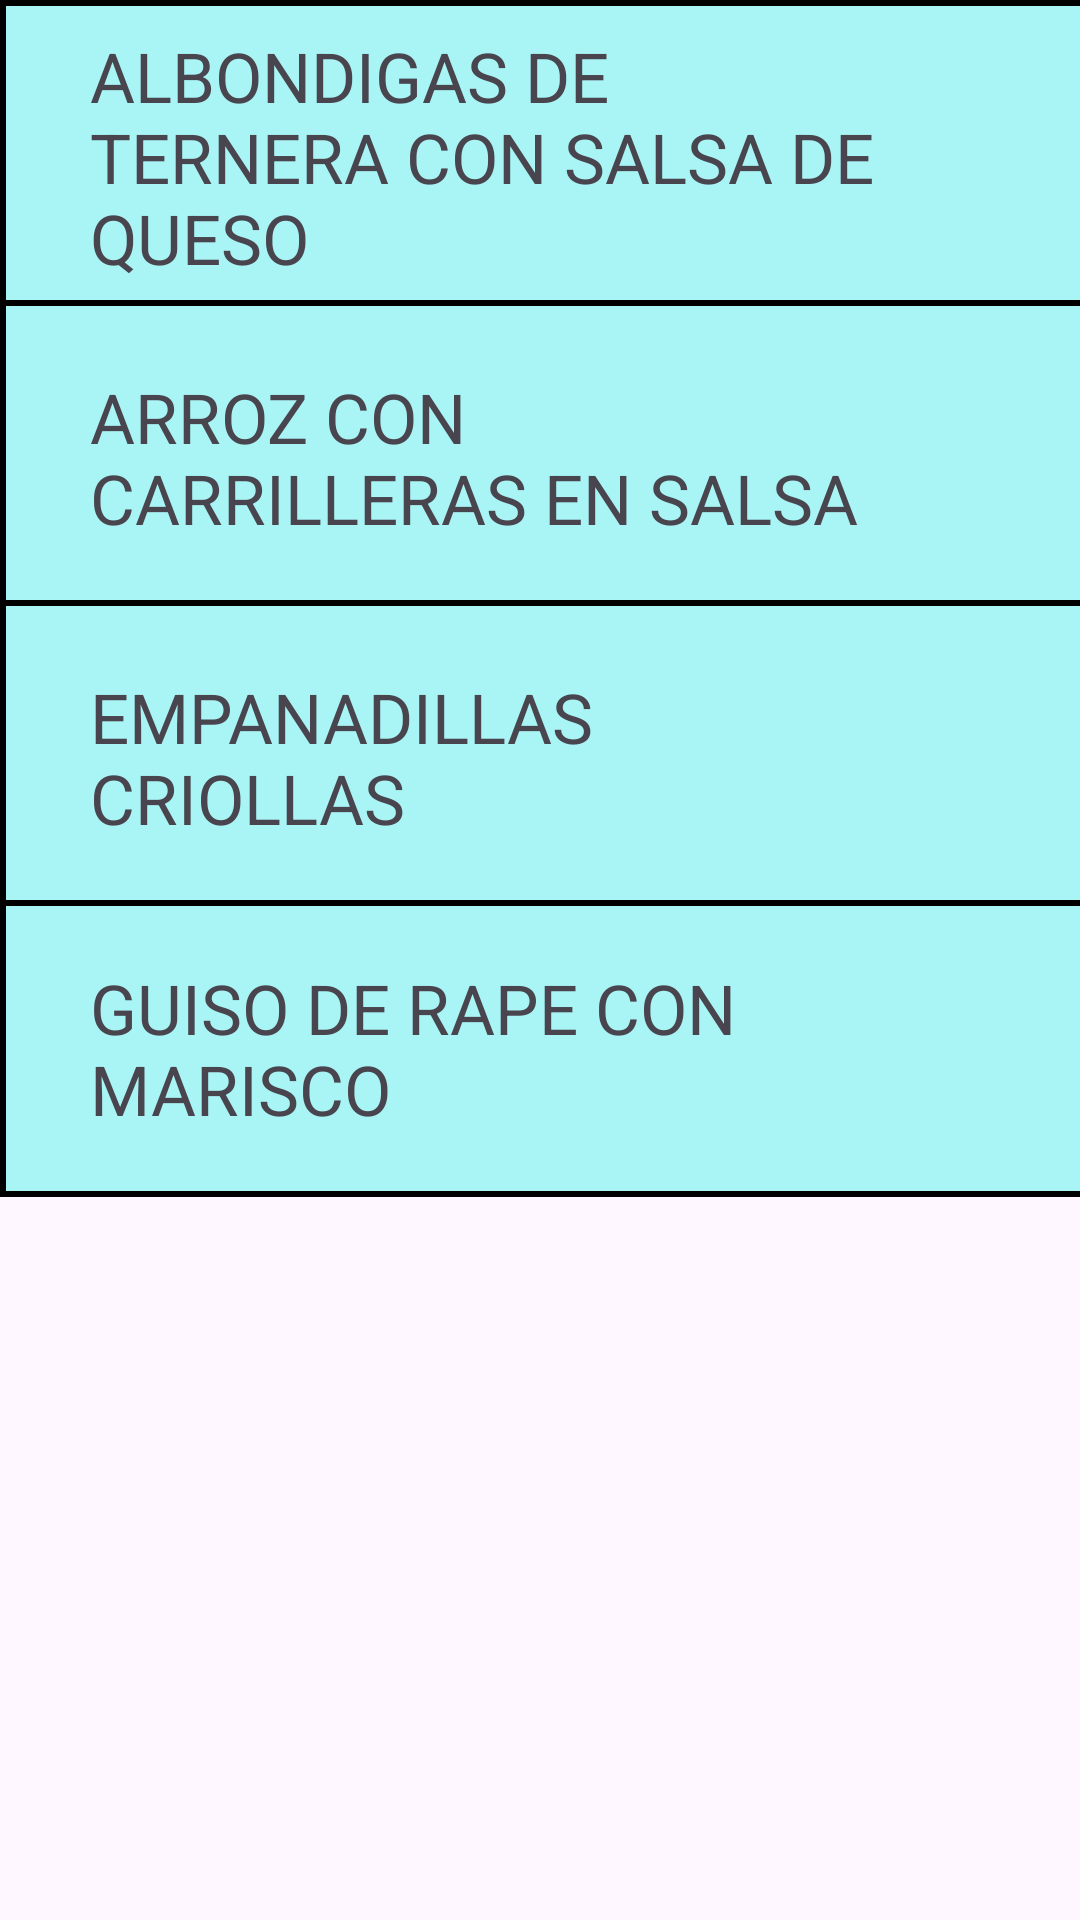

The Android layout XML behind this screen, and the referenced resources:
<!-- AndroidManifest.xml: application theme Theme.ComanderoApp -->
<!-- res/layout/fragment_splato.xml -->
<?xml version="1.0" encoding="utf-8"?>
<FrameLayout xmlns:android="http://schemas.android.com/apk/res/android"
    xmlns:tools="http://schemas.android.com/tools"
    android:layout_width="match_parent"
    android:layout_height="match_parent"
    tools:context=".SplatoFragment">

    <FrameLayout
        android:id="@+id/productosContainer"
        android:layout_width="440dp"
        android:layout_height="399dp"
        android:background="@drawable/border">

        <FrameLayout
            android:layout_width="440dp"
            android:layout_height="105dp"
            android:background="@drawable/border"
            >

            <TextView
                android:id="@+id/textView"
                android:layout_width="275dp"
                android:layout_height="match_parent"
                android:layout_marginStart="30dp"
                android:gravity="center_vertical"
                android:text="ALBONDIGAS DE TERNERA CON SALSA DE QUESO"
                android:textSize="23sp" />

            <TextView
                android:id="@+id/textView2"
                android:layout_width="70dp"
                android:layout_height="match_parent"
                android:layout_marginStart="340dp"
                android:gravity="center"
                android:text="+"
                android:textSize="50sp" />
        </FrameLayout>
        <FrameLayout
            android:layout_width="440dp"
            android:layout_height="105dp"
            android:layout_marginTop="100dp"
            android:background="@drawable/border"
            >

            <TextView
                android:id="@+id/textView3"
                android:layout_width="273dp"
                android:layout_height="match_parent"
                android:layout_marginStart="30dp"
                android:gravity="center_vertical"
                android:text="ARROZ CON CARRILLERAS EN SALSA"
                android:textSize="23sp" />

            <TextView
                android:id="@+id/textView4"
                android:layout_width="70dp"
                android:layout_height="match_parent"
                android:layout_marginStart="340dp"
                android:gravity="center"
                android:text="+"
                android:textSize="50sp" />
        </FrameLayout>
        <FrameLayout
            android:layout_width="440dp"
            android:layout_height="105dp"
            android:layout_marginTop="200dp"
            android:background="@drawable/border"
            >

            <TextView
                android:id="@+id/textView5"
                android:layout_width="271dp"
                android:layout_height="match_parent"
                android:layout_marginStart="30dp"
                android:gravity="center_vertical"
                android:text="EMPANADILLAS CRIOLLAS"
                android:textSize="23sp" />

            <TextView
                android:id="@+id/textView6"
                android:layout_width="70dp"
                android:layout_height="match_parent"
                android:layout_marginStart="340dp"
                android:gravity="center"
                android:text="+"
                android:textSize="50sp" />
        </FrameLayout>
        <FrameLayout
            android:layout_width="440dp"
            android:layout_height="99dp"
            android:layout_marginTop="300dp"
            android:background="@drawable/border"
            >

            <TextView
                android:id="@+id/textView7"
                android:layout_width="293dp"
                android:layout_height="match_parent"
                android:layout_marginStart="30dp"
                android:gravity="center_vertical"
                android:text="GUISO DE RAPE CON MARISCO"
                android:textSize="23sp" />

            <TextView
                android:id="@+id/textView8"
                android:layout_width="70dp"
                android:layout_height="match_parent"
                android:layout_marginStart="340dp"
                android:gravity="center"
                android:text="+"
                android:textSize="50sp" />
        </FrameLayout>

    </FrameLayout>

</FrameLayout>
<!-- resources referenced by this layout -->
<resources>
  <!-- drawable border (drawable) -->
  <?xml version="1.0" encoding="utf-8"?>
  <shape xmlns:android="http://schemas.android.com/apk/res/android">
      
      <solid android:color="@color/fondo" /> 
  
      
      <stroke
          android:color="#000000"
          android:width="2dp"/>   
  
      
      <corners android:radius="0dp" /> 
  </shape>
  <style name="Theme.ComanderoApp" parent="Base.Theme.ComanderoApp" />
  <color name="fondo">#a9f4f5</color>
  <style name="Base.Theme.ComanderoApp" parent="Theme.Material3.DayNight.NoActionBar">
          
           <item name="colorPrimary">@color/fondo</item>
      </style>
</resources>
